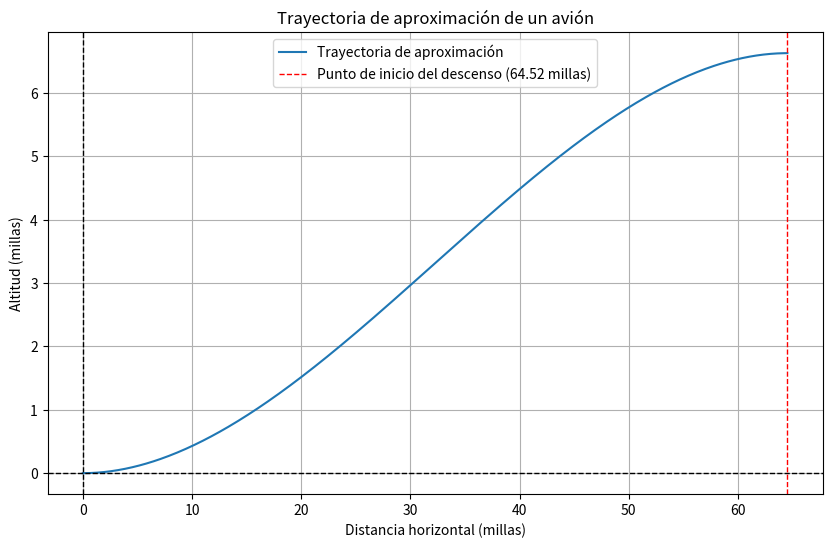

Write Python code to recreate this figure.
import numpy as np
import matplotlib.pyplot as plt

# Parámetros
h = 6.63  # Altitud de crucero en millas
L = 64.52  # Distancia horizontal en millas

# Polinomio cúbico
x = np.linspace(0, L, 500)
y = - (2 * h / L**3) * x**3 + (3 * h / L**2) * x**2

# Graficar
plt.figure(figsize=(10, 6))
plt.plot(x, y, label='Trayectoria de aproximación')
plt.axhline(0, color='black', linewidth=1, linestyle='--')
plt.axvline(0, color='black', linewidth=1, linestyle='--')
plt.axvline(L, color='red', linewidth=1, linestyle='--', label=f'Punto de inicio del descenso ({L:.2f} millas)')
plt.xlabel('Distancia horizontal (millas)')
plt.ylabel('Altitud (millas)')
plt.title('Trayectoria de aproximación de un avión')
plt.legend()
plt.grid(True)
plt.show()
